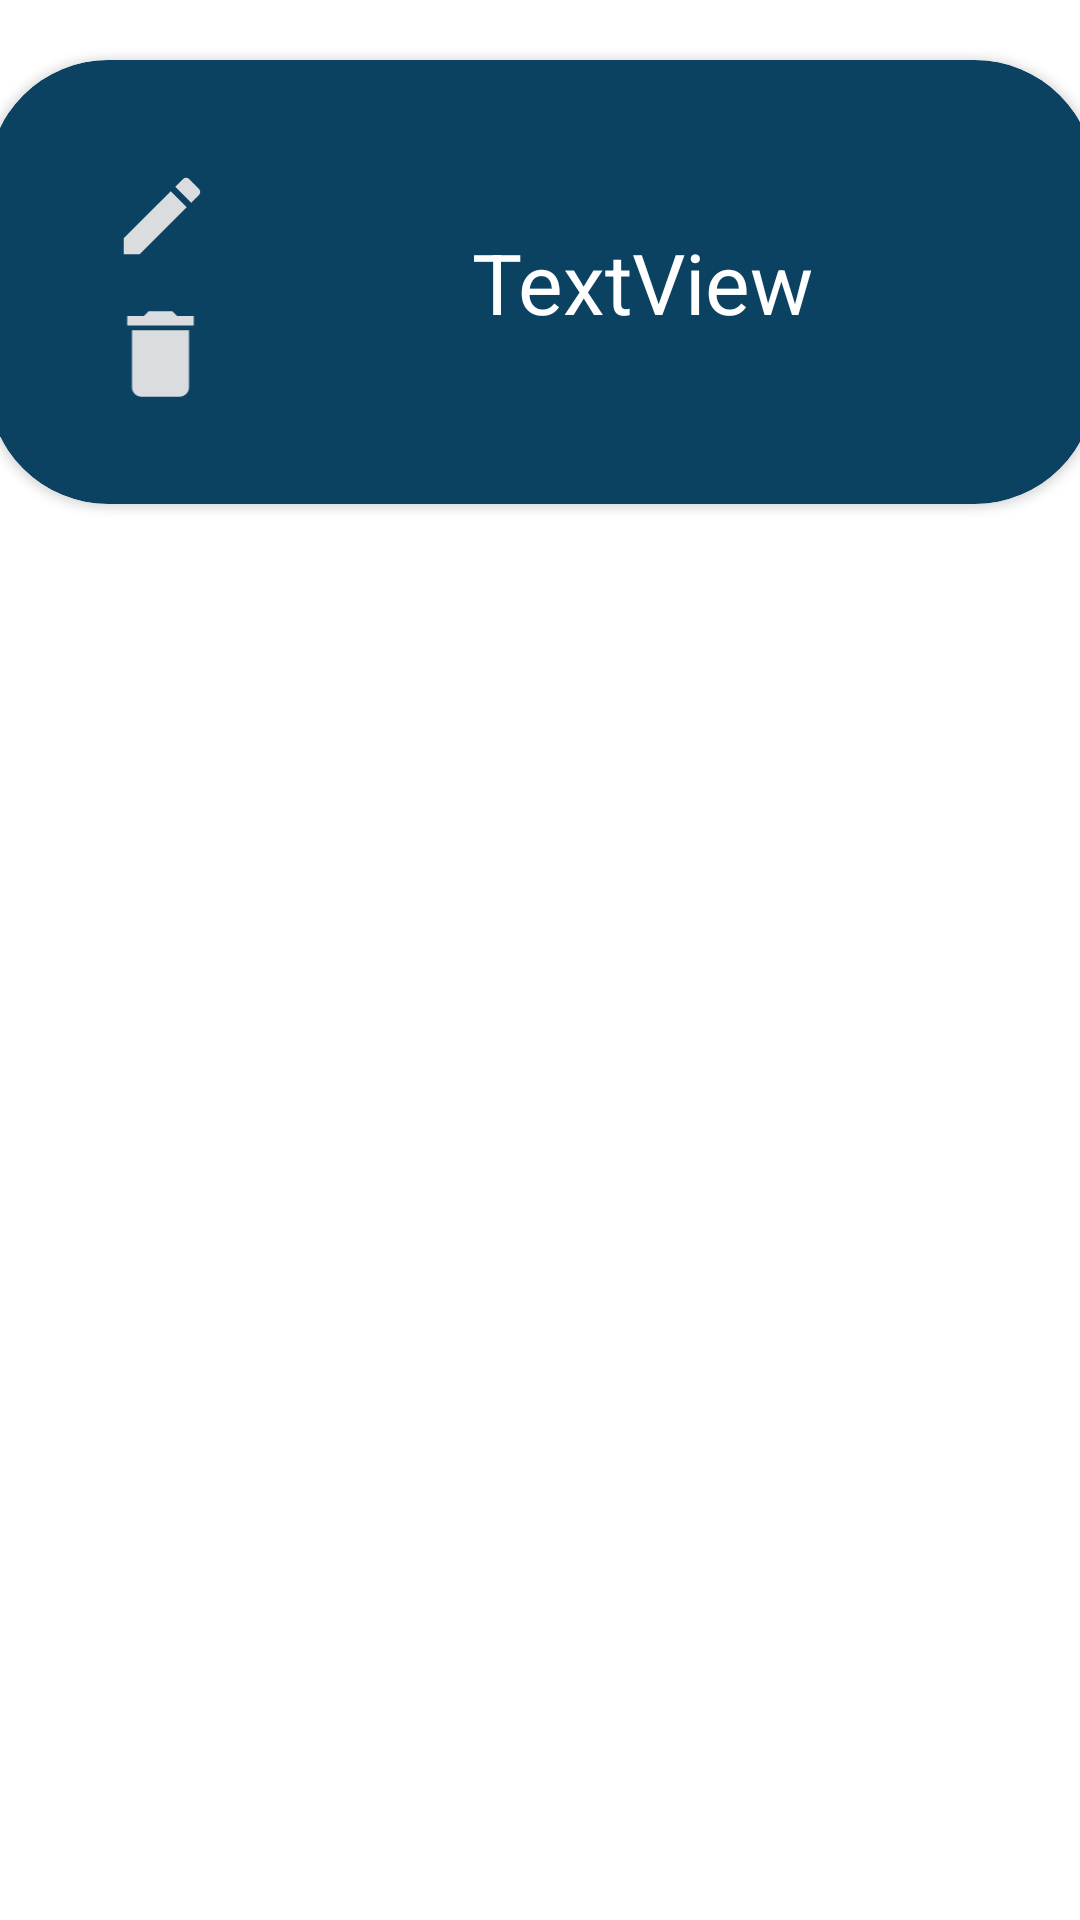

The Android layout XML behind this screen, and the referenced resources:
<!-- AndroidManifest.xml: application theme Theme.FinalApplication -->
<!-- res/layout/show_doc_item.xml -->
<?xml version="1.0" encoding="utf-8"?>
<androidx.constraintlayout.widget.ConstraintLayout xmlns:android="http://schemas.android.com/apk/res/android"
    xmlns:tools="http://schemas.android.com/tools"
    android:layout_width="match_parent"
    android:layout_height="wrap_content"
    xmlns:app="http://schemas.android.com/apk/res-auto">

    <androidx.cardview.widget.CardView
        android:id="@+id/show_card"
        android:layout_width="369dp"
        android:layout_height="148dp"
        android:layout_margin="20dp"
        android:backgroundTint="@color/blue"

        android:elevation="20sp"
        app:cardCornerRadius="40sp"
        app:layout_constraintEnd_toEndOf="parent"
        app:layout_constraintStart_toStartOf="parent"
        app:layout_constraintTop_toTopOf="parent">

        <LinearLayout
            android:layout_width="wrap_content"
            android:layout_height="wrap_content"
            android:layout_gravity="start"
            android:layout_margin="30dp"
            android:layout_weight="1"
            android:gravity="start"
            android:orientation="vertical">

            <ImageView
                android:id="@+id/edit_topic"
                android:layout_width="46dp"
                android:layout_height="34dp"
                android:layout_margin="5dp"
                app:srcCompat="@drawable/edit" />

            <ImageView
                android:id="@+id/delete_topic"
                android:layout_width="45dp"
                android:layout_height="38dp"
                android:layout_margin="5dp"
                app:srcCompat="@drawable/delete" />


        </LinearLayout>


        <LinearLayout
            android:layout_width="230dp"
            android:layout_height="match_parent"
            android:layout_gravity="end"
            android:layout_margin="30dp"
            android:gravity="end"
            android:orientation="horizontal"
            android:padding="10dp">


            <TextView
                android:id="@+id/show_title"
                android:layout_width="182dp"
                android:layout_height="64dp"
                android:layout_gravity="center"
                android:layout_margin="20dp"
                android:gravity="center"
                android:text="TextView"
                android:textColor="@color/white"
                android:textSize="28sp" />

        </LinearLayout>


    </androidx.cardview.widget.CardView>

</androidx.constraintlayout.widget.ConstraintLayout>
<!-- resources referenced by this layout -->
<resources>
  <color name="blue">#0B4161</color>
  <color name="white">#FFFFFFFF</color>
  <!-- drawable delete (drawable) -->
  <vector android:alpha="0.87" android:height="24dp"
      android:tint="#FAF4F4" android:viewportHeight="24"
      android:viewportWidth="24" android:width="24dp" xmlns:android="http://schemas.android.com/apk/res/android">
      <path android:fillColor="@android:color/white" android:pathData="M6,19c0,1.1 0.9,2 2,2h8c1.1,0 2,-0.9 2,-2V7H6v12zM19,4h-3.5l-1,-1h-5l-1,1H5v2h14V4z"/>
  </vector>
  <!-- drawable edit (drawable) -->
  <vector android:alpha="0.87" android:height="24dp"
      android:tint="#FAF4F4" android:viewportHeight="24"
      android:viewportWidth="24" android:width="24dp" xmlns:android="http://schemas.android.com/apk/res/android">
      <path android:fillColor="@android:color/white" android:pathData="M3,17.25V21h3.75L17.81,9.94l-3.75,-3.75L3,17.25zM20.71,7.04c0.39,-0.39 0.39,-1.02 0,-1.41l-2.34,-2.34c-0.39,-0.39 -1.02,-0.39 -1.41,0l-1.83,1.83 3.75,3.75 1.83,-1.83z"/>
  </vector>
  <style name="Theme.FinalApplication" parent="Theme.MaterialComponents.DayNight.DarkActionBar">
          
          <item name="colorPrimary">@color/purple_500</item>
          <item name="colorPrimaryVariant">@color/purple_700</item>
          <item name="colorOnPrimary">@color/white</item>
          
          <item name="colorSecondary">#0B4161</item>
          <item name="colorSecondaryVariant">@color/teal_700</item>
          <item name="colorOnSecondary">@color/black</item>
          
          <item name="android:statusBarColor" tools:targetApi="l">?attr/colorPrimaryVariant</item>
          
      </style>
  <color name="purple_500">#0B4161</color>
  <color name="purple_700">#FF3700B3</color>
  <color name="teal_700">#FF018786</color>
  <color name="black">#FF000000</color>
</resources>
